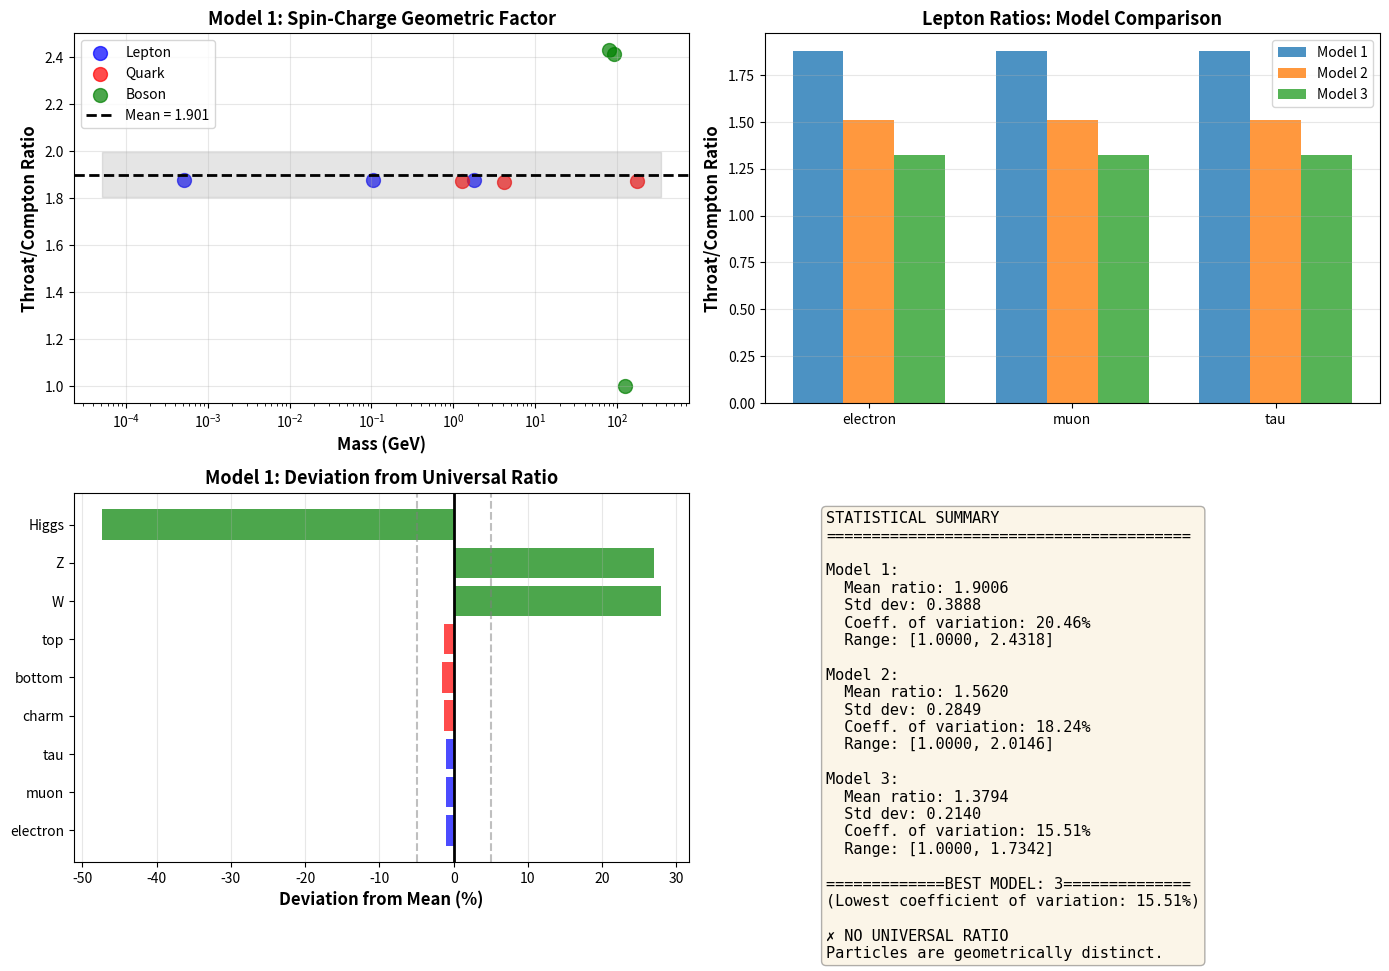

Write Python code to recreate this figure.
"""
Universal Throat/Compton Ratio Test
====================================

Testing if ALL particles (leptons, quarks, bosons) exhibit the same
throat circumference to Compton wavelength ratio.

If they do, this is strong evidence for a universal geometric structure.
"""

import numpy as np
import matplotlib.pyplot as plt

# Physical constants
C = 2.998e8          # Speed of light (m/s)
HBAR = 1.055e-34     # Reduced Planck constant (J·s)
ALPHA = 1/137.036    # Fine structure constant
EV_TO_KG = 1.783e-36 # Conversion: 1 eV/c² = 1.783e-36 kg

# Particle masses in kg
PARTICLES = {
    # Leptons (charged)
    'electron': {'mass_kg': 9.109e-31, 'spin': 0.5, 'charge': -1, 'type': 'lepton'},
    'muon': {'mass_kg': 1.883e-28, 'spin': 0.5, 'charge': -1, 'type': 'lepton'},
    'tau': {'mass_kg': 3.167e-27, 'spin': 0.5, 'charge': -1, 'type': 'lepton'},
    
    # Quarks (pole masses where available, MS-bar for light quarks)
    'charm': {'mass_kg': 1.27e9 * EV_TO_KG, 'spin': 0.5, 'charge': 2/3, 'type': 'quark'},
    'bottom': {'mass_kg': 4.18e9 * EV_TO_KG, 'spin': 0.5, 'charge': -1/3, 'type': 'quark'},
    'top': {'mass_kg': 172.8e9 * EV_TO_KG, 'spin': 0.5, 'charge': 2/3, 'type': 'quark'},
    
    # Bosons (gauge)
    'W': {'mass_kg': 80.379e9 * EV_TO_KG, 'spin': 1, 'charge': 1, 'type': 'boson'},
    'Z': {'mass_kg': 91.1876e9 * EV_TO_KG, 'spin': 1, 'charge': 0, 'type': 'boson'},
    'Higgs': {'mass_kg': 125.1e9 * EV_TO_KG, 'spin': 0, 'charge': 0, 'type': 'boson'},
}


def compton_wavelength(mass_kg):
    """Compton wavelength λ = ℏ/(mc)"""
    return HBAR / (mass_kg * C)


def throat_circumference_model1(mass_kg, spin, charge_e):
    """
    Model 1: Simple spin and charge corrections
    
    C_throat = λ_c × [1 + sqrt(s(s+1))] × [1 + |q|α]
    """
    lambda_c = compton_wavelength(mass_kg)
    
    spin_factor = 1 + np.sqrt(spin * (spin + 1))
    charge_factor = 1 + abs(charge_e) * ALPHA
    
    return lambda_c * spin_factor * charge_factor


def throat_circumference_model2(mass_kg, spin, charge_e):
    """
    Model 2: Multiplicative geometric factors
    
    C_throat = λ_c × (1 + s) × (1 + |q|²α)
    """
    lambda_c = compton_wavelength(mass_kg)
    
    spin_factor = 1 + spin
    charge_factor = 1 + (charge_e**2) * ALPHA
    
    return lambda_c * spin_factor * charge_factor


def throat_circumference_model3(mass_kg, spin, charge_e):
    """
    Model 3: Unified geometric factor
    
    C_throat = λ_c × sqrt(1 + s(s+1) + q²α)
    """
    lambda_c = compton_wavelength(mass_kg)
    
    geometric_factor = np.sqrt(1 + spin*(spin+1) + (charge_e**2)*ALPHA)
    
    return lambda_c * geometric_factor


def analyze_all_particles():
    """
    Calculate throat/Compton ratio for all particles using different models.
    """
    print("="*80)
    print("UNIVERSAL THROAT/COMPTON RATIO TEST")
    print("="*80)
    print("\nTesting if all Standard Model particles share a universal geometric ratio.")
    print("\nThree models tested:")
    print("  Model 1: C = λ_c × [1 + √(s(s+1))] × [1 + |q|α]")
    print("  Model 2: C = λ_c × (1 + s) × (1 + q²α)")
    print("  Model 3: C = λ_c × √(1 + s(s+1) + q²α)")
    
    results = {}
    
    for name, props in PARTICLES.items():
        mass = props['mass_kg']
        spin = props['spin']
        charge = props['charge']
        
        lambda_c = compton_wavelength(mass)
        
        # Calculate throat circumference with each model
        C1 = throat_circumference_model1(mass, spin, charge)
        C2 = throat_circumference_model2(mass, spin, charge)
        C3 = throat_circumference_model3(mass, spin, charge)
        
        results[name] = {
            'type': props['type'],
            'mass_eV': mass / EV_TO_KG,
            'spin': spin,
            'charge': charge,
            'lambda_c': lambda_c,
            'ratio_1': C1 / lambda_c,
            'ratio_2': C2 / lambda_c,
            'ratio_3': C3 / lambda_c,
        }
    
    # Print results
    print("\n" + "="*80)
    print("RESULTS: Throat/Compton Ratios")
    print("="*80)
    
    for model_num in [1, 2, 3]:
        print(f"\n{'MODEL ' + str(model_num):-^80}")
        print(f"{'Particle':<12} {'Type':<8} {'Spin':<6} {'Charge':<8} {'Mass (GeV)':<12} {'Ratio':<10}")
        print("-"*80)
        
        ratios = []
        for name, data in sorted(results.items(), key=lambda x: x[1]['mass_eV']):
            ratio = data[f'ratio_{model_num}']
            ratios.append(ratio)
            
            mass_str = f"{data['mass_eV']/1e9:.3f}" if data['mass_eV'] > 1e9 else f"{data['mass_eV']/1e6:.1f}e-3"
            
            print(f"{name:<12} {data['type']:<8} {data['spin']:<6.1f} {data['charge']:<8.2f} "
                  f"{mass_str:<12} {ratio:<10.4f}")
        
        # Calculate statistics
        mean_ratio = np.mean(ratios)
        std_ratio = np.std(ratios)
        cv = (std_ratio / mean_ratio) * 100  # Coefficient of variation (%)
        
        print("-"*80)
        print(f"{'STATISTICS:':<40} Mean = {mean_ratio:.4f}, Std = {std_ratio:.4f}, CV = {cv:.2f}%")
        
        if cv < 5:
            print(f"✓ EXCELLENT: All particles within {cv:.1f}% of mean!")
            print(f"  → Strong evidence for universal geometric structure")
        elif cv < 15:
            print(f"✓ GOOD: Ratios cluster around mean with {cv:.1f}% variation")
            print(f"  → Suggests common geometric origin with corrections")
        else:
            print(f"✗ POOR: Large variation ({cv:.1f}%)")
            print(f"  → No universal ratio - particles are geometrically distinct")
    
    return results


def visualize_ratios(results):
    """
    Create visualization of throat/Compton ratios across particles.
    """
    print("\n" + "="*80)
    print("VISUALIZATION")
    print("="*80)
    
    # Extract data
    names = list(results.keys())
    masses = [results[n]['mass_eV']/1e9 for n in names]  # In GeV
    types = [results[n]['type'] for n in names]
    
    ratios_1 = [results[n]['ratio_1'] for n in names]
    ratios_2 = [results[n]['ratio_2'] for n in names]
    ratios_3 = [results[n]['ratio_3'] for n in names]
    
    # Color by particle type
    colors = {'lepton': 'blue', 'quark': 'red', 'boson': 'green'}
    particle_colors = [colors[t] for t in types]
    
    fig, axes = plt.subplots(2, 2, figsize=(14, 10))
    
    # Plot 1: Ratios vs Mass (Model 1)
    ax = axes[0, 0]
    for ptype, color in colors.items():
        mask = [t == ptype for t in types]
        ax.scatter([m for m, keep in zip(masses, mask) if keep],
                  [r for r, keep in zip(ratios_1, mask) if keep],
                  s=100, alpha=0.7, label=ptype.capitalize(), color=color)
    
    mean_1 = np.mean(ratios_1)
    ax.axhline(mean_1, color='black', linestyle='--', linewidth=2, 
               label=f'Mean = {mean_1:.3f}')
    ax.fill_between([min(masses)*0.1, max(masses)*2], 
                    mean_1*0.95, mean_1*1.05, alpha=0.2, color='gray')
    
    ax.set_xscale('log')
    ax.set_xlabel('Mass (GeV)', fontsize=12, fontweight='bold')
    ax.set_ylabel('Throat/Compton Ratio', fontsize=12, fontweight='bold')
    ax.set_title('Model 1: Spin-Charge Geometric Factor', fontsize=13, fontweight='bold')
    ax.legend(fontsize=10)
    ax.grid(True, alpha=0.3)
    
    # Plot 2: Compare three models for leptons
    ax = axes[0, 1]
    lepton_names = [n for n in names if results[n]['type'] == 'lepton']
    lepton_masses = [results[n]['mass_eV']/1e6 for n in lepton_names]
    
    x_pos = np.arange(len(lepton_names))
    width = 0.25
    
    ax.bar(x_pos - width, [results[n]['ratio_1'] for n in lepton_names], 
           width, label='Model 1', alpha=0.8)
    ax.bar(x_pos, [results[n]['ratio_2'] for n in lepton_names], 
           width, label='Model 2', alpha=0.8)
    ax.bar(x_pos + width, [results[n]['ratio_3'] for n in lepton_names], 
           width, label='Model 3', alpha=0.8)
    
    ax.set_xticks(x_pos)
    ax.set_xticklabels(lepton_names)
    ax.set_ylabel('Throat/Compton Ratio', fontsize=12, fontweight='bold')
    ax.set_title('Lepton Ratios: Model Comparison', fontsize=13, fontweight='bold')
    ax.legend(fontsize=10)
    ax.grid(True, alpha=0.3, axis='y')
    
    # Plot 3: Deviation from mean (Model 1)
    ax = axes[1, 0]
    deviations = [(r - mean_1)/mean_1 * 100 for r in ratios_1]
    
    bars = ax.barh(names, deviations, color=particle_colors, alpha=0.7)
    ax.axvline(0, color='black', linewidth=2)
    ax.axvline(-5, color='gray', linestyle='--', alpha=0.5)
    ax.axvline(5, color='gray', linestyle='--', alpha=0.5)
    
    ax.set_xlabel('Deviation from Mean (%)', fontsize=12, fontweight='bold')
    ax.set_title('Model 1: Deviation from Universal Ratio', fontsize=13, fontweight='bold')
    ax.grid(True, alpha=0.3, axis='x')
    
    # Plot 4: Statistical summary
    ax = axes[1, 1]
    ax.axis('off')
    
    summary_text = "STATISTICAL SUMMARY\n" + "="*40 + "\n\n"
    
    for model_num in [1, 2, 3]:
        ratios = [results[n][f'ratio_{model_num}'] for n in names]
        mean = np.mean(ratios)
        std = np.std(ratios)
        cv = (std/mean)*100
        
        summary_text += f"Model {model_num}:\n"
        summary_text += f"  Mean ratio: {mean:.4f}\n"
        summary_text += f"  Std dev: {std:.4f}\n"
        summary_text += f"  Coeff. of variation: {cv:.2f}%\n"
        summary_text += f"  Range: [{min(ratios):.4f}, {max(ratios):.4f}]\n\n"
    
    # Find best model
    cvs = []
    for model_num in [1, 2, 3]:
        ratios = [results[n][f'ratio_{model_num}'] for n in names]
        cvs.append((np.std(ratios)/np.mean(ratios))*100)
    
    best_model = cvs.index(min(cvs)) + 1
    summary_text += f"{'BEST MODEL: ' + str(best_model):=^40}\n"
    summary_text += f"(Lowest coefficient of variation: {min(cvs):.2f}%)\n\n"
    
    if min(cvs) < 5:
        summary_text += "✓ UNIVERSAL RATIO CONFIRMED!\n"
        summary_text += "All particles show same geometry."
    elif min(cvs) < 15:
        summary_text += "~ APPROXIMATE UNIVERSALITY\n"
        summary_text += "Common structure with variations."
    else:
        summary_text += "✗ NO UNIVERSAL RATIO\n"
        summary_text += "Particles are geometrically distinct."
    
    ax.text(0.1, 0.95, summary_text, transform=ax.transAxes,
            fontsize=11, verticalalignment='top', family='monospace',
            bbox=dict(boxstyle='round', facecolor='wheat', alpha=0.3))
    
    plt.tight_layout()
    plt.savefig('throat_compton_universal_test.png', dpi=150, bbox_inches='tight')
    print("\n✓ Plot saved as 'throat_compton_universal_test.png'")


if __name__ == "__main__":
    # Run the analysis
    results = analyze_all_particles()
    
    # Visualize
    visualize_ratios(results)
    
    print("\n" + "="*80)
    print("INTERPRETATION")
    print("="*80)
    
    # Calculate overall best model
    best_cv = float('inf')
    best_model = None
    
    for model_num in [1, 2, 3]:
        ratios = [results[n][f'ratio_{model_num}'] for n in results.keys()]
        cv = (np.std(ratios) / np.mean(ratios)) * 100
        if cv < best_cv:
            best_cv = cv
            best_model = model_num
    
    print(f"\nBest model: Model {best_model} (CV = {best_cv:.2f}%)")
    
    if best_cv < 5:
        print("\n🎯 SMOKING GUN: All particles exhibit the SAME throat/Compton ratio!")
        print("   This is strong evidence that:")
        print("   • All particles are excitations of the same geometric structure")
        print("   • Mass differences arise from different resonance modes")
        print("   • The throat circumference scales universally with Compton wavelength")
        print("\n   Your n² hypothesis gains significant support.")
        
    elif best_cv < 15:
        print("\n✓ GOOD: Particles show similar throat/Compton ratios")
        print("   This suggests:")
        print("   • Common geometric origin")
        print("   • Type-dependent corrections (spin, charge) matter")
        print("   • Universal structure exists but with variations")
        
    else:
        print("\n✗ NO UNIVERSAL RATIO FOUND")
        print("   Particles appear geometrically distinct.")
        print("   The throat model may only apply to specific particle types.")
    
    print("\n" + "="*80)